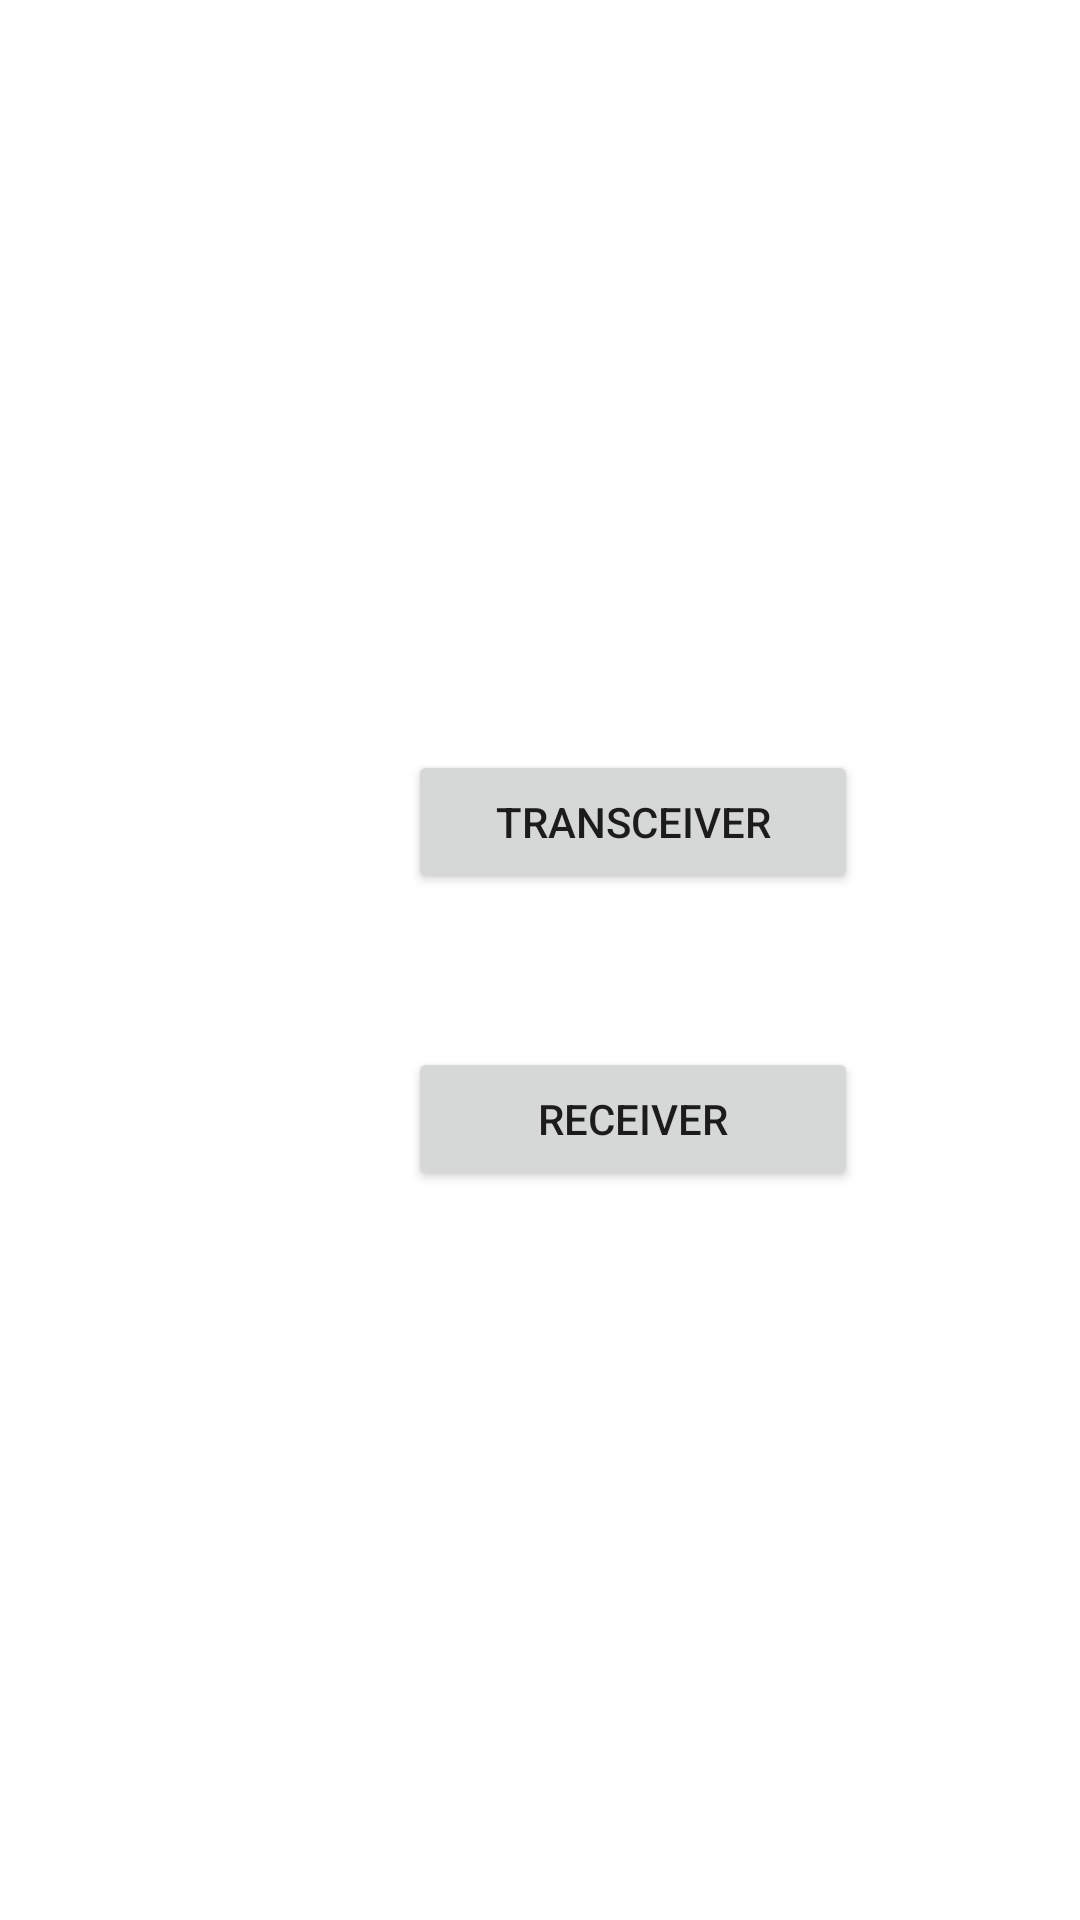

Reconstruct the res/layout file that produces this screen, plus the resources it refers to.
<!-- AndroidManifest.xml: application theme Theme.OpticCommunication -->
<!-- res/layout/choose_type.xml -->
<?xml version="1.0" encoding="utf-8"?>
<androidx.constraintlayout.widget.ConstraintLayout xmlns:android="http://schemas.android.com/apk/res/android"
    xmlns:app="http://schemas.android.com/apk/res-auto"
    xmlns:tools="http://schemas.android.com/tools"
    android:id="@+id/chooseLayout"
    android:layout_width="match_parent"
    android:layout_height="match_parent"
    tools:context=".MainActivity">

    <Button
        android:id="@+id/transceiver"
        android:layout_width="150dp"
        android:layout_height="wrap_content"
        android:layout_marginStart="136dp"
        android:layout_marginTop="250dp"
        android:text="Transceiver"
        app:layout_constraintStart_toStartOf="parent"
        app:layout_constraintTop_toTopOf="parent"></Button>

    <Button
        android:id="@+id/receiver"
        android:layout_width="150dp"
        android:layout_height="wrap_content"
        android:layout_marginStart="136dp"
        android:layout_marginTop="349dp"
        android:text="Receiver"
        app:layout_constraintStart_toStartOf="parent"
        app:layout_constraintTop_toTopOf="parent"></Button>
</androidx.constraintlayout.widget.ConstraintLayout>
<!-- resources referenced by this layout -->
<resources>
  <style name="Theme.OpticCommunication" parent="Theme.MaterialComponents.DayNight.DarkActionBar">
          
          <item name="colorPrimary">@color/purple_500</item>
          <item name="colorPrimaryVariant">@color/purple_700</item>
          <item name="colorOnPrimary">@color/white</item>
          
          <item name="colorSecondary">@color/teal_200</item>
          <item name="colorSecondaryVariant">@color/teal_700</item>
          <item name="colorOnSecondary">@color/black</item>
          
          <item name="android:statusBarColor">?attr/colorPrimaryVariant</item>
          
      </style>
  <!-- not gathered from this repository: default colours our renderer supplied (Android Studio template values) -->
  <color name="purple_500">#FF6200EE</color>
  <color name="purple_700">#FF3700B3</color>
  <color name="teal_200">#FF03DAC5</color>
  <color name="teal_700">#FF018786</color>
  <color name="black">#FF000000</color>
  <color name="white">#FFFFFFFF</color>
</resources>
